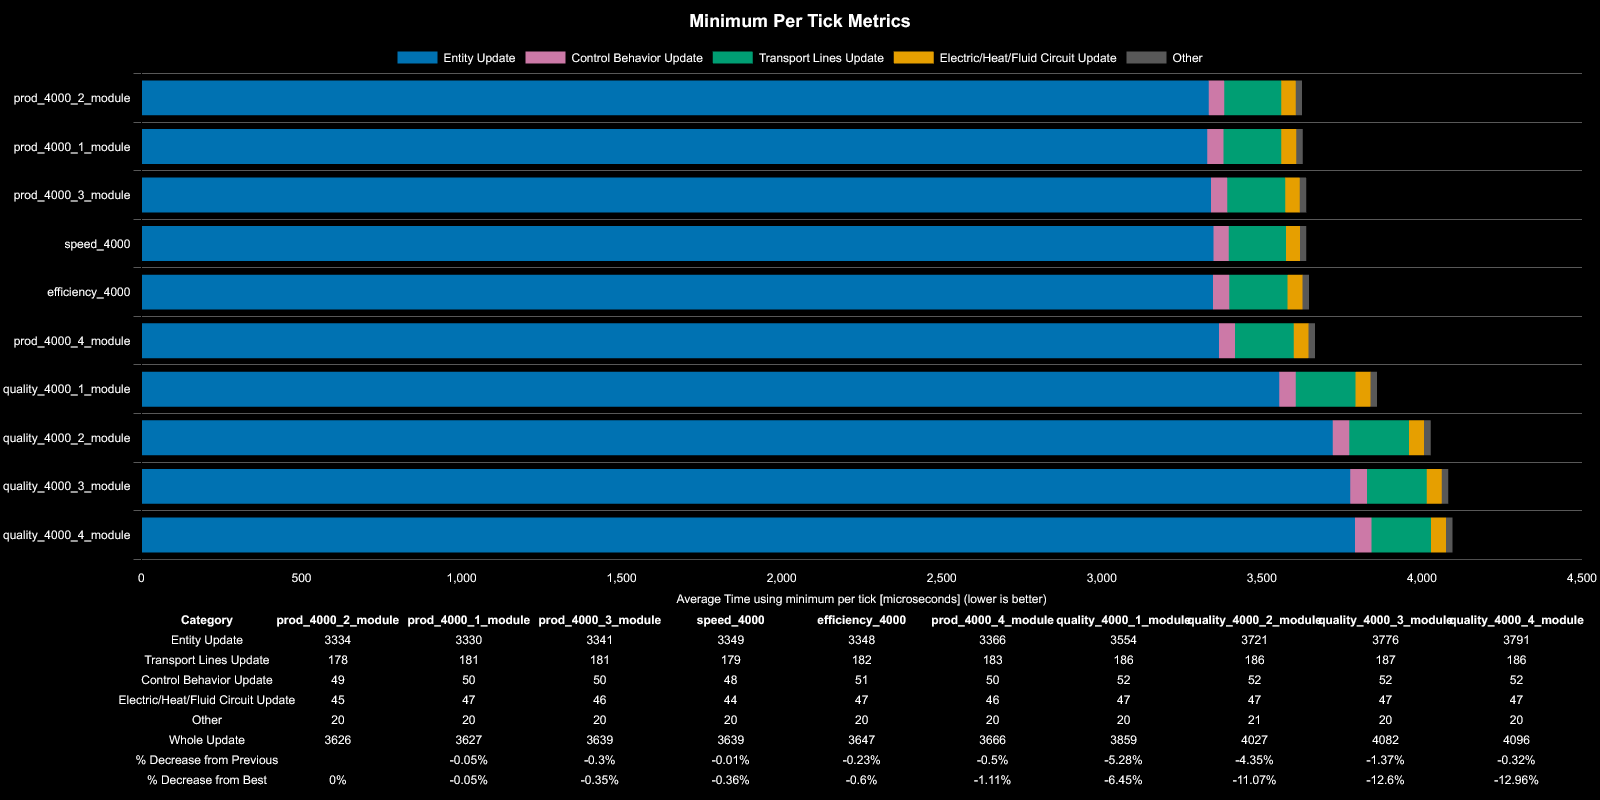

Data behind this chart, as committed beside it:
Save File, Entity Update, Transport Lines Update, Control Behavior Update, Electric/Heat/Fluid Circuit Update, Other, Whole Update, % Decrease from Previous, % Decrease from Best
prod_4000_2_module, 3334, 178, 49, 45, 20, 3626, , 
prod_4000_1_module, 3330, 181, 50, 47, 20, 3627, -0.03%, -0.04%
prod_4000_3_module, 3341, 181, 50, 46, 20, 3639, -0.33%, -0.37%
speed_4000, 3349, 179, 48, 44, 20, 3639, 0%, -0.37%
efficiency_4000, 3348, 182, 51, 47, 20, 3647, -0.22%, -0.59%
prod_4000_4_module, 3366, 183, 50, 46, 20, 3666, -0.52%, -1.11%
quality_4000_1_module, 3554, 186, 52, 47, 20, 3859, -5.26%, -6.43%
quality_4000_2_module, 3721, 186, 52, 47, 21, 4027, -4.35%, -11.07%
quality_4000_3_module, 3776, 187, 52, 47, 20, 4082, -1.37%, -12.58%
quality_4000_4_module, 3791, 186, 52, 47, 20, 4096, -0.34%, -12.97%
